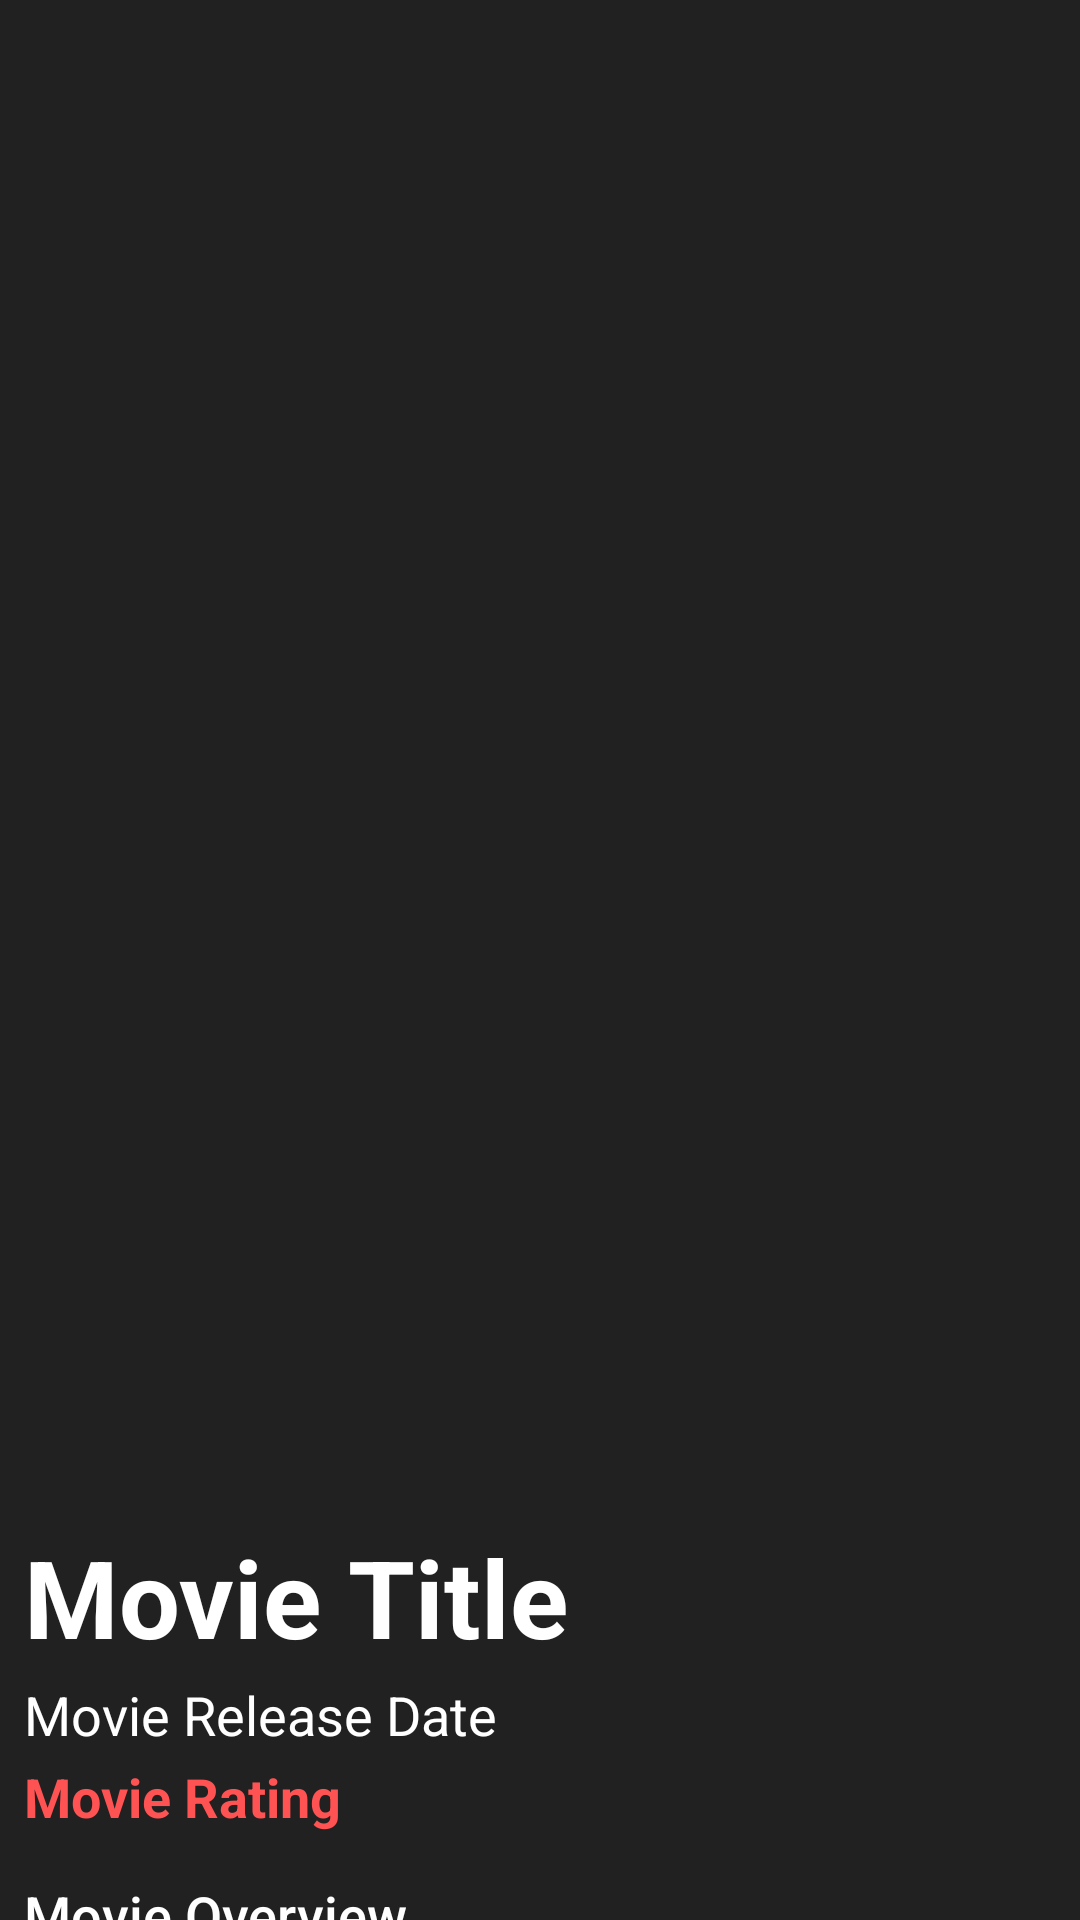

Layout XML and referenced resources for this Android screen:
<!-- AndroidManifest.xml: application theme Theme.movieapp -->
<!-- res/layout/activity_details.xml -->
<?xml version="1.0" encoding="utf-8"?>
<androidx.constraintlayout.widget.ConstraintLayout xmlns:android="http://schemas.android.com/apk/res/android"
    xmlns:app="http://schemas.android.com/apk/res-auto"
    xmlns:tools="http://schemas.android.com/tools"
    android:layout_width="match_parent"
    android:layout_height="match_parent"
    android:background="@color/colorPrimary"
    tools:context=".activity.details.MovieDetailsActivity">

    <LinearLayout xmlns:app="http://schemas.android.com/apk/res-auto"
        android:layout_width="match_parent"
        android:layout_height="match_parent"
        android:orientation="vertical">

        <ProgressBar
            android:id="@+id/progress_bar"
            android:layout_width="wrap_content"
            android:layout_height="match_parent"
            android:layout_gravity="center"
            android:visibility="gone" />

        <TextView
            android:id="@+id/error_text"
            android:layout_width="match_parent"
            android:layout_height="match_parent"
            android:layout_gravity="center"
            android:visibility="gone" />

        <ScrollView
            android:layout_width="match_parent"
            android:layout_height="match_parent"
            app:layout_constraintTop_toTopOf="parent">

            <LinearLayout
                android:layout_width="match_parent"
                android:layout_height="match_parent"
                android:orientation="vertical">

                <ImageView
                    android:id="@+id/iv_movie_backdrop"
                    android:layout_width="match_parent"
                    android:layout_height="500dp"
                    android:layout_gravity="center"
                    android:scaleType="centerCrop" />

                <LinearLayout
                    android:layout_width="match_parent"
                    android:layout_height="match_parent"
                    android:layout_margin="8dp"
                    android:orientation="vertical">

                    <TextView
                        android:id="@+id/tv_movie_title"
                        android:layout_width="wrap_content"
                        android:layout_height="wrap_content"
                        android:text="@string/movie_title"
                        android:textColor="@color/white"
                        android:textSize="36sp"
                        android:textStyle="bold" />

                    <TextView
                        android:id="@+id/tv_movie_releaseDate"
                        android:layout_width="wrap_content"
                        android:layout_height="wrap_content"
                        android:text="@string/movie_release_date"
                        android:textColor="@color/white"
                        android:textSize="18sp"
                        android:layout_marginVertical="3dp"
                        android:textStyle="normal" />

                    <TextView
                        android:id="@+id/tv_movie_rating"
                        android:layout_width="wrap_content"
                        android:layout_height="wrap_content"
                        android:text="@string/movie_rating"
                        android:textColor="@color/colorAccent"
                        android:textSize="18sp"
                        android:textStyle="bold" />

                    <TextView
                        android:id="@+id/tv_movie_overview"
                        android:layout_width="wrap_content"
                        android:layout_height="wrap_content"
                        android:text="@string/movie_overview"
                        android:textColor="@color/white"
                        android:textSize="18sp"
                        android:textStyle="normal"
                        android:layout_marginTop="15dp"
                        android:fontFamily="sans-serif-medium"/>
                </LinearLayout>
            </LinearLayout>
        </ScrollView>
    </LinearLayout>
</androidx.constraintlayout.widget.ConstraintLayout>
<!-- resources referenced by this layout -->
<resources>
  <color name="colorAccent">#FF5252</color>
  <color name="colorPrimary">#212121</color>
  <color name="white">#FFFFFFFF</color>
  <string name="movie_overview">Movie Overview</string>
  <string name="movie_rating">Movie Rating</string>
  <string name="movie_release_date">Movie Release Date</string>
  <string name="movie_title">Movie Title</string>
  <style name="Theme.movieapp" parent="Theme.MaterialComponents.DayNight.DarkActionBar">
          
          <item name="colorPrimary">@color/purple_200</item>
          <item name="colorPrimaryVariant">@color/purple_700</item>
          <item name="colorOnPrimary">@color/black</item>
          
          <item name="colorSecondary">@color/teal_200</item>
          <item name="colorSecondaryVariant">@color/teal_200</item>
          <item name="colorOnSecondary">@color/black</item>
          
          <item name="android:statusBarColor" tools:targetApi="l">?attr/colorPrimaryVariant</item>
          
      </style>
  <color name="purple_200">#FFBB86FC</color>
  <color name="purple_700">#FF3700B3</color>
  <color name="black">#FF000000</color>
  <color name="teal_200">#FF03DAC5</color>
</resources>
